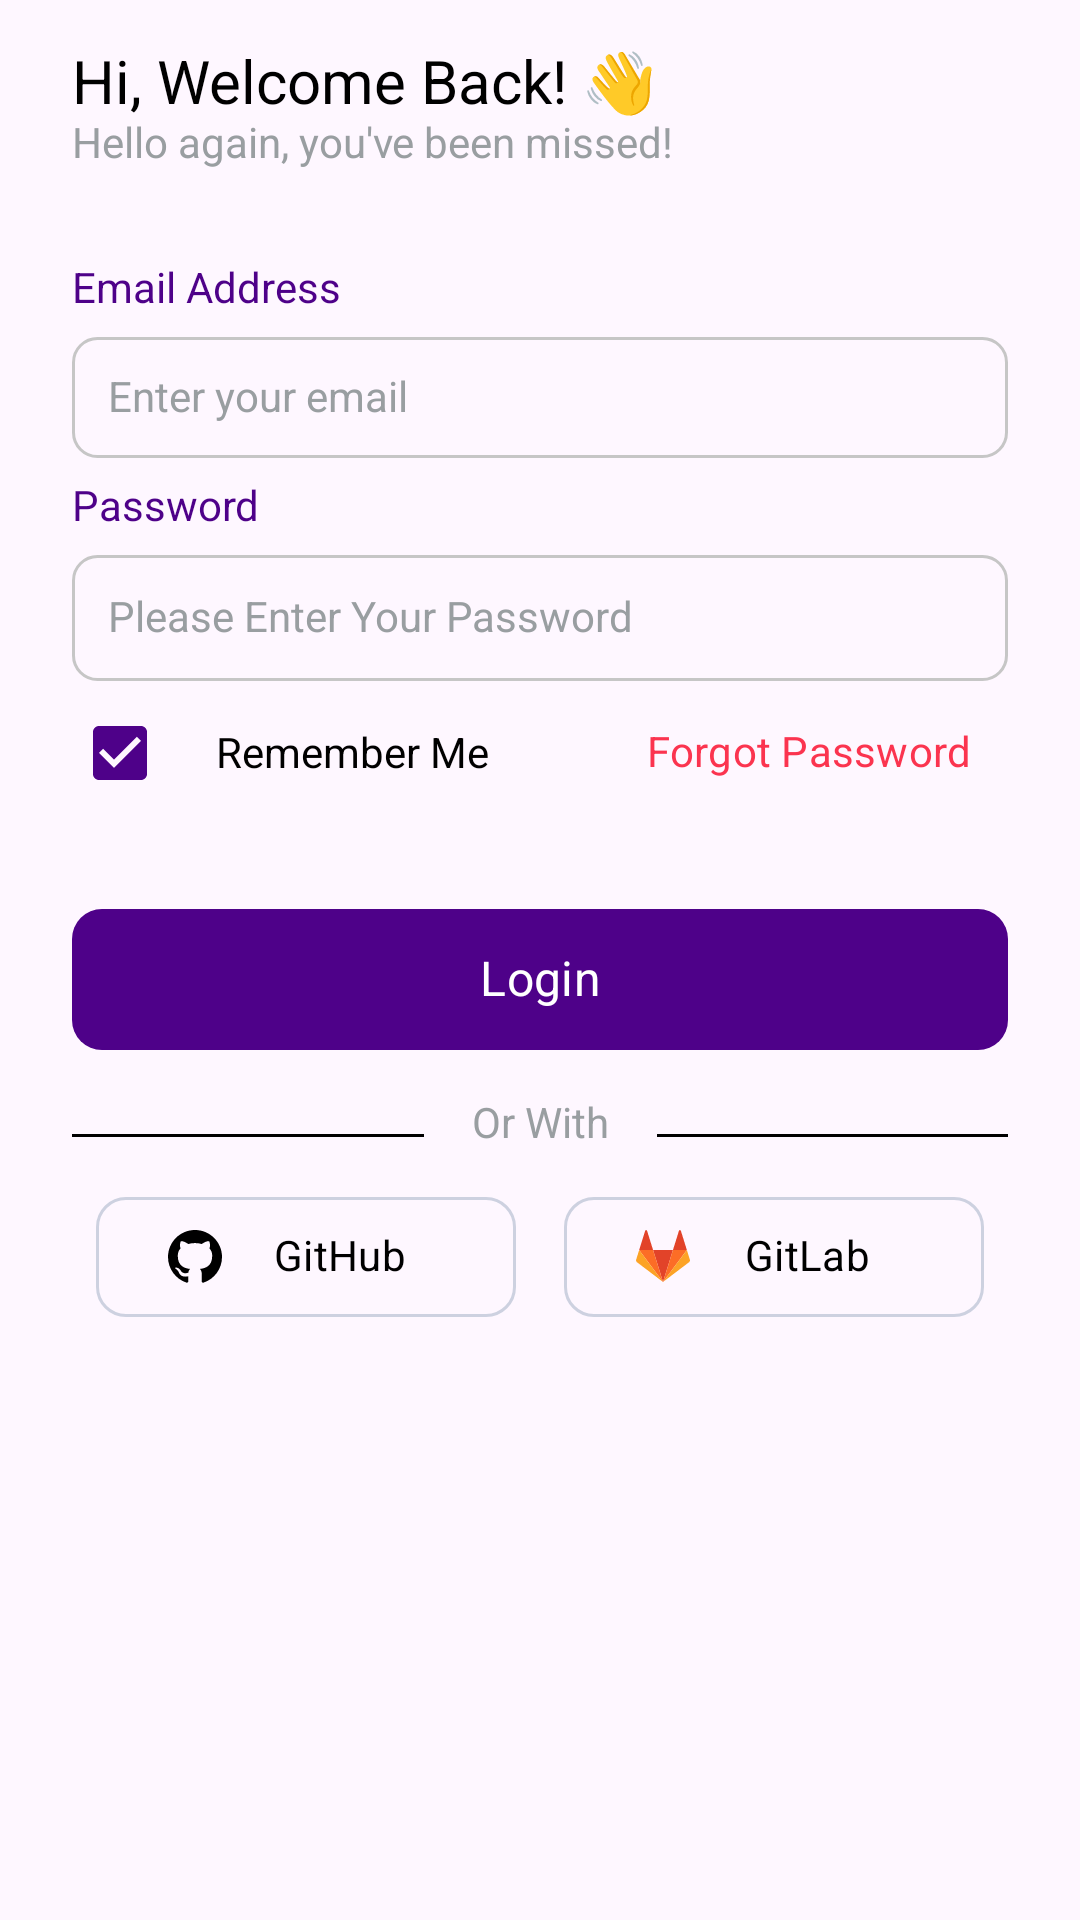

Reconstruct the res/layout file that produces this screen, plus the resources it refers to.
<!-- AndroidManifest.xml: application theme Theme.LoginUiUX -->
<!-- res/layout/activity_login.xml -->
<?xml version="1.0" encoding="utf-8"?>
<androidx.constraintlayout.widget.ConstraintLayout xmlns:android="http://schemas.android.com/apk/res/android"
    xmlns:app="http://schemas.android.com/apk/res-auto"
    xmlns:tools="http://schemas.android.com/tools"
    android:layout_width="match_parent"
    android:layout_height="match_parent"
    android:id="@+id/rootConstraint"
    android:paddingHorizontal="24dp"
    tools:context=".LoginActivity">
    

    <TextView
        android:id="@+id/textView"
        android:layout_width="wrap_content"
        android:layout_height="wrap_content"
        android:layout_marginTop="16dp"
        android:text="Hi, Welcome Back! 👋"
        android:textColor="@color/black"
        android:textSize="20sp"
        app:layout_constraintStart_toStartOf="parent"
        app:layout_constraintTop_toTopOf="parent" />
    <TextView
        android:id="@+id/textView2"
        android:layout_width="wrap_content"
        android:layout_height="wrap_content"
        android:text="Hello again, you've been missed!"
        android:textColor="@color/textGrey"
        android:textSize="14sp"
        app:layout_constraintStart_toStartOf="@+id/textView"
        app:layout_constraintTop_toBottomOf="@+id/textView" />
    <LinearLayout
        android:id="@+id/linearLayout"
        android:layout_width="match_parent"
        android:layout_height="wrap_content"
        android:layout_marginTop="32dp"
        android:orientation="vertical"
        app:layout_constraintEnd_toEndOf="parent"
        app:layout_constraintHorizontal_bias="0.5"
        app:layout_constraintStart_toStartOf="parent"
        app:layout_constraintTop_toBottomOf="@+id/textView2">

        <TextView
            android:layout_width="wrap_content"
            android:layout_height="wrap_content"
            android:text="Email Address"
            android:textColor="@color/colorPrimary" />

        <EditText
            android:layout_width="match_parent"
            android:layout_height="wrap_content"
            android:layout_marginTop="8dp"
            android:background="@drawable/edittext_bg"
            android:hint="Enter your email"
            android:padding="12dp"
            android:textColorHint="@color/textGrey"
            android:textSize="14sp" />


        

        <TextView
            android:layout_width="wrap_content"
            android:layout_height="wrap_content"
            android:layout_marginTop="8dp"
            android:text="Password"
            android:textColor="@color/colorPrimary" />

        <LinearLayout
            android:layout_width="match_parent"
            android:layout_height="wrap_content"
            android:layout_marginTop="8dp"
            android:background="@drawable/edittext_bg"
            android:gravity="center_vertical"
            android:paddingHorizontal="12dp"
            android:paddingVertical="11dp">

            <EditText
                android:layout_width="0dp"
                android:layout_height="wrap_content"
                android:layout_weight="1"
                android:inputType="textPassword"
                android:background="@android:color/transparent"
                android:hint="Please Enter Your Password"
                android:textColorHint="@color/textGrey"
                android:textSize="14sp" />

            <ImageView
                android:layout_width="20dp"
                android:layout_height="20dp"
                android:src="@drawable/ic_password_eye"

                />
        </LinearLayout>

    </LinearLayout>

    <CheckBox
        android:id="@+id/checkBox"
        android:layout_width="wrap_content"
        android:layout_height="wrap_content"
        android:checked="true"
        app:layout_constraintStart_toStartOf="parent"
        app:layout_constraintTop_toBottomOf="@+id/linearLayout" />

    <TextView
        android:layout_width="wrap_content"
        android:layout_height="wrap_content"
        android:text="Remember Me"
        android:textColor="@color/black"
        app:layout_constraintBottom_toBottomOf="@+id/checkBox"
        app:layout_constraintStart_toEndOf="@+id/checkBox"
        app:layout_constraintTop_toTopOf="@+id/checkBox" />

    <com.google.android.material.button.MaterialButton
        android:id="@+id/materialButton"
        style="@style/Widget.Material3.Button.TextButton"
        android:layout_width="wrap_content"
        android:layout_height="wrap_content"
        android:text="Forgot Password"
        android:textColor="@color/colorComplimentary"
        app:layout_constraintBottom_toBottomOf="@+id/checkBox"
        app:layout_constraintEnd_toEndOf="parent"
        app:layout_constraintTop_toTopOf="@+id/checkBox" />

    <com.google.android.material.button.MaterialButton
        android:id="@+id/btn_login"
        android:layout_width="match_parent"
        android:layout_height="55dp"
        android:layout_marginTop="24dp"
        android:text="Login"
        android:textSize="16sp"
        app:cornerRadius="10dp"
        app:layout_constraintEnd_toEndOf="parent"
        app:layout_constraintHorizontal_bias="0.5"
        app:layout_constraintStart_toStartOf="parent"
        app:layout_constraintTop_toBottomOf="@+id/materialButton" />

    <com.google.android.material.divider.MaterialDivider
        android:id="@+id/materialDivider"
        android:layout_width="0dp"
        android:layout_height="wrap_content"
        android:layout_marginTop="24dp"
        android:layout_marginEnd="16dp"
        app:dividerColor="@color/black"
        app:layout_constraintEnd_toStartOf="@+id/textView3"
        app:layout_constraintHorizontal_bias="0.5"
        app:layout_constraintStart_toStartOf="parent"
        app:layout_constraintTop_toBottomOf="@+id/btn_login" />

    <TextView
        android:id="@+id/textView3"
        android:layout_width="wrap_content"
        android:layout_height="wrap_content"
        android:layout_marginTop="16dp"
        android:text="Or With"
        android:textColor="@color/textGrey"
        app:layout_constraintBottom_toBottomOf="@+id/materialDivider"
        app:layout_constraintEnd_toStartOf="@+id/materialDivider2"
        app:layout_constraintHorizontal_bias="0.5"
        app:layout_constraintStart_toEndOf="@+id/materialDivider"
        app:layout_constraintTop_toBottomOf="@+id/btn_login" />


    <com.google.android.material.divider.MaterialDivider

        android:id="@+id/materialDivider2"
        android:layout_width="0dp"
        android:layout_height="wrap_content"
        android:layout_marginStart="16dp"
        app:dividerColor="@color/black"
        app:layout_constraintEnd_toEndOf="parent"
        app:layout_constraintHorizontal_bias="0.5"
        app:layout_constraintStart_toEndOf="@+id/textView3"
        app:layout_constraintTop_toTopOf="@+id/materialDivider" />

    <LinearLayout
        android:layout_width="match_parent"
        android:layout_height="wrap_content"
        android:layout_marginTop="16dp"
        app:layout_constraintEnd_toEndOf="parent"
        app:layout_constraintHorizontal_bias="0.5"
        app:layout_constraintStart_toStartOf="parent"
        app:layout_constraintTop_toBottomOf="@+id/materialDivider">

        <com.google.android.material.button.MaterialButton
            style="@style/Widget.Material3.Button.OutlinedButton"
            android:layout_width="match_parent"
            android:layout_height="wrap_content"
            android:layout_marginHorizontal="8dp"
            android:layout_weight="1"
            android:text="GitHub"
            android:textColor="@color/black"
            app:cornerRadius="10dp"
            app:icon="@drawable/ic_github"
            app:iconTint="@null"

            app:strokeColor="@color/colorPrimaryHighlight" />

        <com.google.android.material.button.MaterialButton
            style="@style/Widget.Material3.Button.OutlinedButton"
            android:layout_width="match_parent"
            android:layout_height="wrap_content"
            android:layout_marginHorizontal="8dp"
            android:layout_weight="1"
            android:text="GitLab"
            android:textColor="@color/black"
            app:cornerRadius="10dp"
            app:icon="@drawable/ic_gitlab"
            app:iconTint="@null"

            app:strokeColor="@color/colorPrimaryHighlight" />
    </LinearLayout>

</androidx.constraintlayout.widget.ConstraintLayout>
<!-- resources referenced by this layout -->
<resources>
  <color name="black">#FF000000</color>
  <color name="colorComplimentary">#FB344F</color>
  <color name="colorPrimary">#4E0189</color>
  <color name="colorPrimaryHighlight">#CDD1E0</color>
  <color name="textGrey">#999EA1</color>
  <!-- drawable edittext_bg (drawable) -->
  <?xml version="1.0" encoding="utf-8"?>
  <shape xmlns:android="http://schemas.android.com/apk/res/android">
  
      <stroke
          android:width="1dp"
          android:color="@color/colorGrey"
          />
      <corners
          android:radius="8dp"
          />
  
  </shape>
  <!-- drawable ic_github (drawable) -->
  <vector xmlns:android="http://schemas.android.com/apk/res/android"
      android:width="23dp"
      android:height="23dp"
      android:viewportWidth="23"
      android:viewportHeight="23">
    <path
        android:pathData="M11.5,0C5.15,0 0,5.149 0,11.5C0,16.581 3.295,20.892 7.865,22.413C8.439,22.519 8.625,22.162 8.625,21.86V19.719C5.426,20.414 4.76,18.362 4.76,18.362C4.237,17.032 3.483,16.679 3.483,16.679C2.439,15.965 3.562,15.98 3.562,15.98C4.717,16.061 5.325,17.166 5.325,17.166C6.35,18.923 8.015,18.415 8.671,18.121C8.774,17.378 9.072,16.871 9.401,16.584C6.847,16.292 4.162,15.306 4.162,10.9C4.162,9.644 4.611,8.618 5.347,7.813C5.228,7.523 4.834,6.353 5.459,4.77C5.459,4.77 6.425,4.461 8.622,5.948C9.539,5.693 10.523,5.566 11.5,5.561C12.477,5.566 13.462,5.693 14.381,5.948C16.576,4.461 17.54,4.77 17.54,4.77C18.166,6.354 17.772,7.524 17.653,7.813C18.391,8.618 18.837,9.645 18.837,10.9C18.837,15.317 16.147,16.29 13.586,16.574C13.998,16.931 14.375,17.631 14.375,18.704V21.86C14.375,22.165 14.559,22.525 15.143,22.412C19.709,20.889 23,16.579 23,11.5C23,5.149 17.851,0 11.5,0Z"
        android:fillColor="#000000"/>
  </vector>
  <!-- drawable ic_gitlab (drawable) -->
  <vector xmlns:android="http://schemas.android.com/apk/res/android"
      android:width="24dp"
      android:height="23dp"
      android:viewportWidth="24"
      android:viewportHeight="23">
    <path
        android:pathData="M12.007,22.132L16.423,8.541H7.591L12.007,22.132Z"
        android:fillColor="#E24329"/>
    <path
        android:pathData="M12.007,22.132L7.591,8.541H1.402L12.007,22.132Z"
        android:fillColor="#FC6D26"/>
    <path
        android:pathData="M1.402,8.541L0.06,12.671C-0.062,13.048 0.072,13.461 0.392,13.693L12.007,22.132L1.402,8.541Z"
        android:fillColor="#FCA326"/>
    <path
        android:pathData="M1.402,8.541H7.591L4.931,0.355C4.794,-0.066 4.199,-0.066 4.062,0.355L1.402,8.541Z"
        android:fillColor="#E24329"/>
    <path
        android:pathData="M12.007,22.132L16.423,8.541H22.612L12.007,22.132Z"
        android:fillColor="#FC6D26"/>
    <path
        android:pathData="M22.612,8.541L23.954,12.671C24.076,13.048 23.942,13.461 23.622,13.693L12.007,22.132L22.612,8.541Z"
        android:fillColor="#FCA326"/>
    <path
        android:pathData="M22.612,8.541H16.423L19.083,0.355C19.22,-0.066 19.816,-0.066 19.952,0.355L22.612,8.541Z"
        android:fillColor="#E24329"/>
  </vector>
  <style name="Theme.LoginUiUX" parent="Base.Theme.LoginUiUX" />
  <color name="colorGrey">#C6C6C6</color>
  <style name="Base.Theme.LoginUiUX" parent="Theme.Material3.DayNight.NoActionBar">
          <item name="colorPrimary">@color/colorPrimary</item>
          <item name="colorPrimaryVariant">@color/colorPrimaryDark</item>
          <item name="android:statusBarColor">?attr/colorPrimaryVariant</item>
          <item name="colorPrimaryContainer">@color/colorPrimaryLight</item>
          <item name="fontFamily">@font/manrope_semibold</item>
          <item name="android:includeFontPadding">false</item>
      </style>
  <color name="colorPrimaryDark">#390164</color>
  <color name="colorPrimaryLight">#CD8BFF</color>
</resources>
